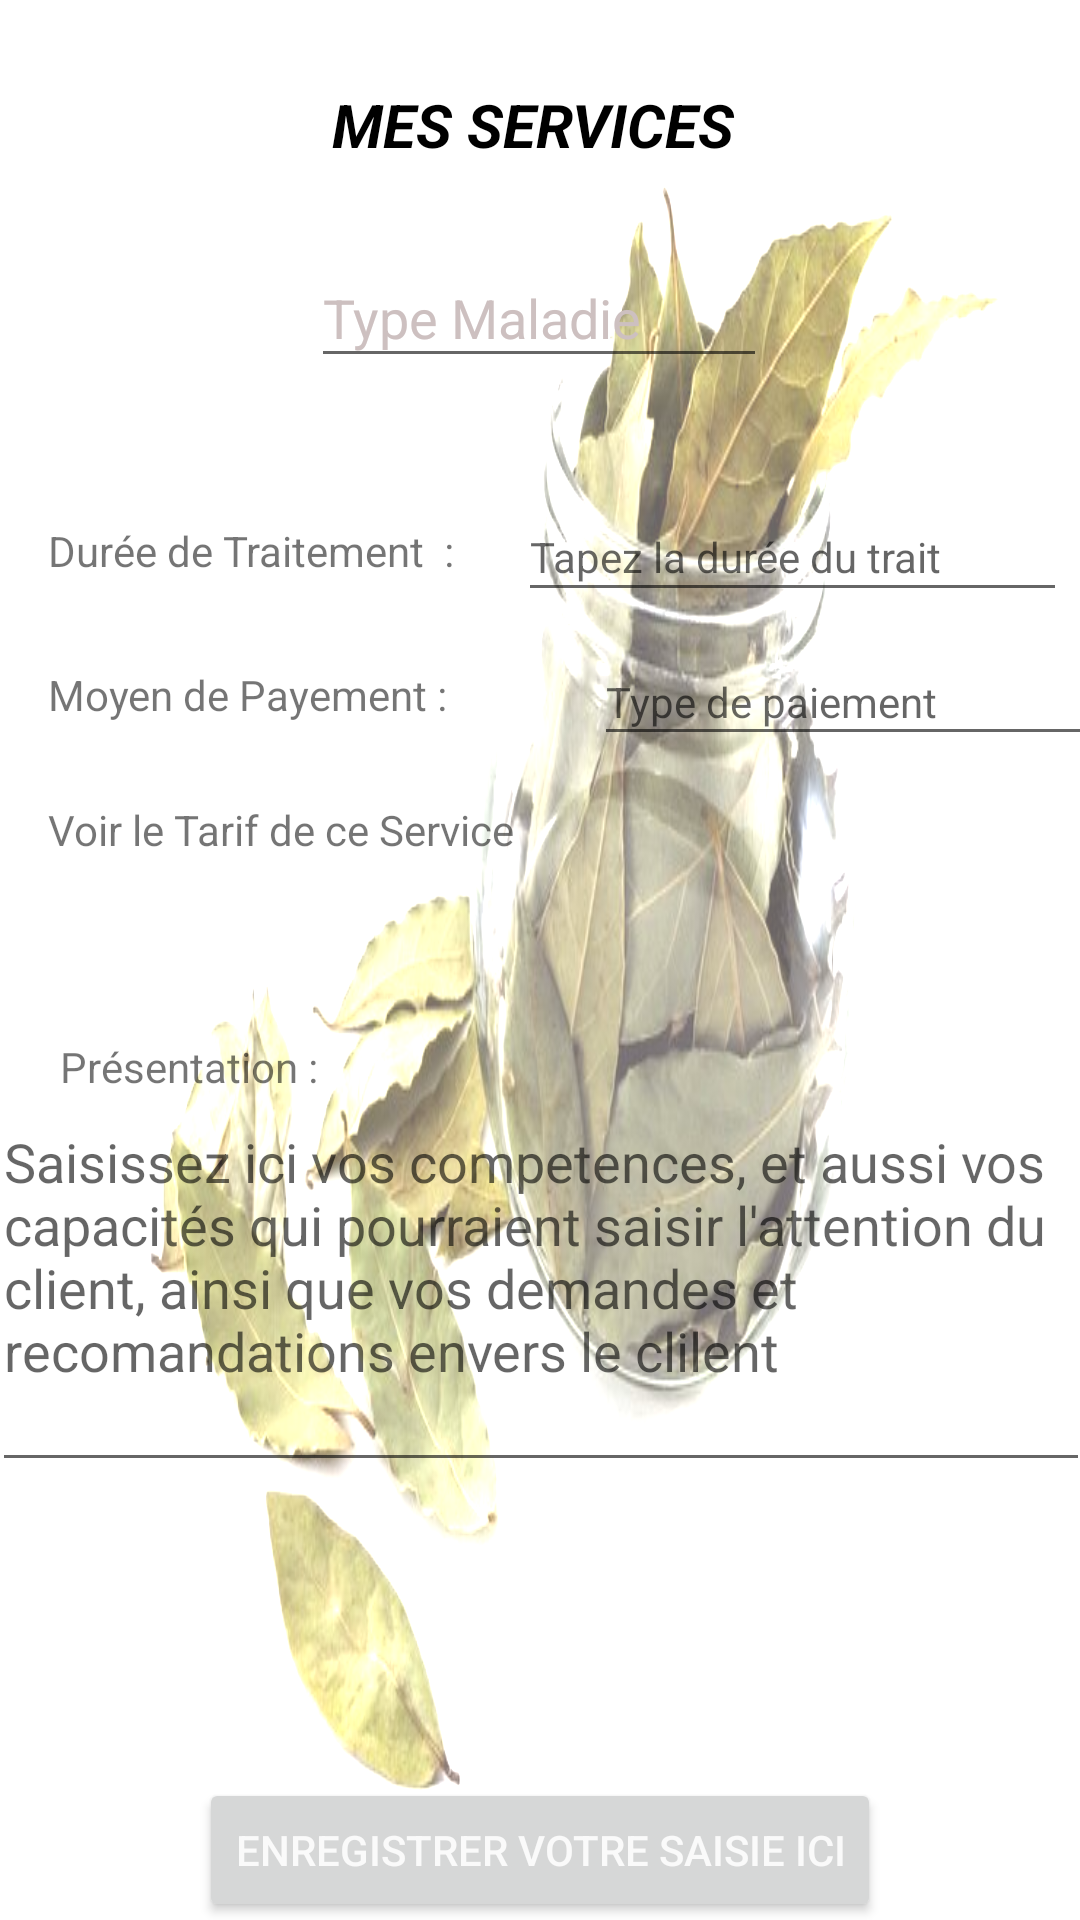

The Android layout XML behind this screen, and the referenced resources:
<!-- AndroidManifest.xml: application theme Theme.Tradi_P -->
<!-- res/layout/activity_serge3.xml -->
<?xml version="1.0" encoding="utf-8"?>
<androidx.constraintlayout.widget.ConstraintLayout xmlns:android="http://schemas.android.com/apk/res/android"
    xmlns:app="http://schemas.android.com/apk/res-auto"
    xmlns:tools="http://schemas.android.com/tools"
    android:layout_width="match_parent"
    android:layout_height="match_parent"
    android:background="@drawable/tradi_image"
    android:backgroundTint="#6A6464"
    android:backgroundTintMode="add"
    tools:context=".serge.serge3">

    <TextView
        android:id="@+id/textView4"
        android:layout_width="wrap_content"
        android:layout_height="wrap_content"
        android:layout_marginTop="28dp"
        android:text="MES SERVICES "
        android:textAlignment="center"
        android:textColor="@color/black"
        android:textSize="20sp"
        android:textStyle="bold|italic"
        app:layout_constraintEnd_toEndOf="parent"
        app:layout_constraintStart_toStartOf="parent"
        app:layout_constraintTop_toTopOf="parent" />

    <EditText
        android:id="@+id/editTextTextPersonName18"
        android:layout_width="152dp"
        android:layout_height="43dp"
        android:layout_marginTop="28dp"
        android:ems="10"
        android:inputType="textPersonName"
        android:text="Type Maladie"
        android:textColor="#CDC0C0"
        app:layout_constraintEnd_toEndOf="@+id/textView4"
        app:layout_constraintHorizontal_bias="0.545"
        app:layout_constraintStart_toStartOf="@+id/textView4"
        app:layout_constraintTop_toBottomOf="@+id/textView4" />

    <EditText
        android:id="@+id/editTextTextPersonName19"
        android:layout_width="183dp"
        android:layout_height="40dp"
        android:ems="10"
        android:hint="Tapez la durée du trait"
        android:inputType="textPersonName"
        android:textColor="#A69B9B"
        android:textSize="14sp"
        app:layout_constraintBottom_toBottomOf="@+id/textView5"
        app:layout_constraintEnd_toEndOf="parent"
        app:layout_constraintStart_toEndOf="@+id/textView5"
        app:layout_constraintTop_toTopOf="@+id/textView5" />

    <TextView
        android:id="@+id/textView5"
        android:layout_width="152dp"
        android:layout_height="20dp"
        android:layout_marginStart="16dp"
        android:layout_marginTop="48dp"
        android:text="Durée de Traitement  :"
        app:layout_constraintStart_toStartOf="parent"
        app:layout_constraintTop_toBottomOf="@+id/editTextTextPersonName18" />

    <TextView
        android:id="@+id/textView6"
        android:layout_width="158dp"
        android:layout_height="21dp"
        android:layout_marginStart="16dp"
        android:layout_marginTop="28dp"
        android:text="Moyen de Payement :"
        app:layout_constraintStart_toStartOf="parent"
        app:layout_constraintTop_toBottomOf="@+id/textView5" />

    <EditText
        android:id="@+id/editTextTextPersonName20"
        android:layout_width="183dp"
        android:layout_height="39dp"
        android:layout_marginStart="24dp"
        android:ems="10"
        android:hint="Type de paiement"
        android:inputType="textPersonName"
        android:textColor="#988686"
        android:textSize="14sp"
        app:layout_constraintBottom_toBottomOf="@+id/textView6"
        app:layout_constraintEnd_toEndOf="parent"
        app:layout_constraintHorizontal_bias="0.0"
        app:layout_constraintStart_toEndOf="@+id/textView6"
        app:layout_constraintTop_toTopOf="@+id/textView6" />

    <TextView
        android:id="@+id/textView7"
        android:layout_width="wrap_content"
        android:layout_height="wrap_content"
        android:layout_marginTop="24dp"
        android:text="Voir le Tarif de ce Service"
        app:layout_constraintStart_toStartOf="@+id/textView6"
        app:layout_constraintTop_toBottomOf="@+id/textView6" />

    <EditText
        android:id="@+id/editTextTextMultiLine"
        android:layout_width="366dp"
        android:layout_height="129dp"
        android:ems="10"
        android:gravity="start|top"
        android:hint="Saisissez ici vos competences, et aussi vos capacités qui pourraient saisir l'attention du client, ainsi que vos demandes et recomandations envers le clilent"
        android:inputType="textMultiLine"
        android:textColor="#60706868"
        app:layout_constraintEnd_toEndOf="parent"
        app:layout_constraintHorizontal_bias="0.5"
        app:layout_constraintStart_toStartOf="parent"
        app:layout_constraintTop_toBottomOf="@+id/textView9" />

    <Button
        android:id="@+id/btnSerge3"
        android:layout_width="wrap_content"
        android:layout_height="wrap_content"
        android:layout_marginTop="100dp"
        android:text="Enregistrer Votre Saisie ici"
        android:textColor="@color/primaryTextColor"
        app:iconTint="@color/white"
        app:layout_constraintBottom_toBottomOf="parent"
        app:layout_constraintEnd_toEndOf="parent"
        app:layout_constraintStart_toStartOf="parent"
        app:layout_constraintTop_toBottomOf="@+id/editTextTextMultiLine"
        app:layout_constraintVertical_bias="0.818" />

    <TextView
        android:id="@+id/textView9"
        android:layout_width="wrap_content"
        android:layout_height="wrap_content"
        android:layout_marginStart="4dp"
        android:layout_marginTop="60dp"
        android:text="Présentation :"
        app:layout_constraintStart_toStartOf="@+id/textView7"
        app:layout_constraintTop_toBottomOf="@+id/textView7" />

</androidx.constraintlayout.widget.ConstraintLayout>
<!-- resources referenced by this layout -->
<resources>
  <color name="black">#FF000000</color>
  <color name="primaryTextColor">#fafafa</color>
  <color name="white">#FFFFFFFF</color>
  <!-- drawable tradi_image: jpg bitmap (drawable, 44229 bytes) -->
  <style name="Theme.Tradi_P" parent="Theme.MaterialComponents.DayNight.DarkActionBar">
          
          <item name="colorPrimary">@color/primaryColor</item>
          <item name="colorPrimaryVariant">@color/primaryLightColor</item>
          <item name="colorOnPrimary">@color/primaryDarkColor</item>
          
          <item name="colorSecondary">@color/secondaryColor</item>
          <item name="colorSecondaryVariant">@color/secondaryLightColor</item>
          <item name="colorOnSecondary">@color/secondaryDarkColor</item>
          
          <item name="android:statusBarColor">?attr/colorPrimaryVariant</item>
          
      </style>
  <color name="primaryColor">#f4511d</color>
  <color name="primaryLightColor">#ff844b</color>
  <color name="primaryDarkColor">#b91400</color>
  <color name="secondaryColor">#a1887f</color>
  <color name="secondaryLightColor">#d3b8ae</color>
  <color name="secondaryDarkColor">#725b53</color>
</resources>
